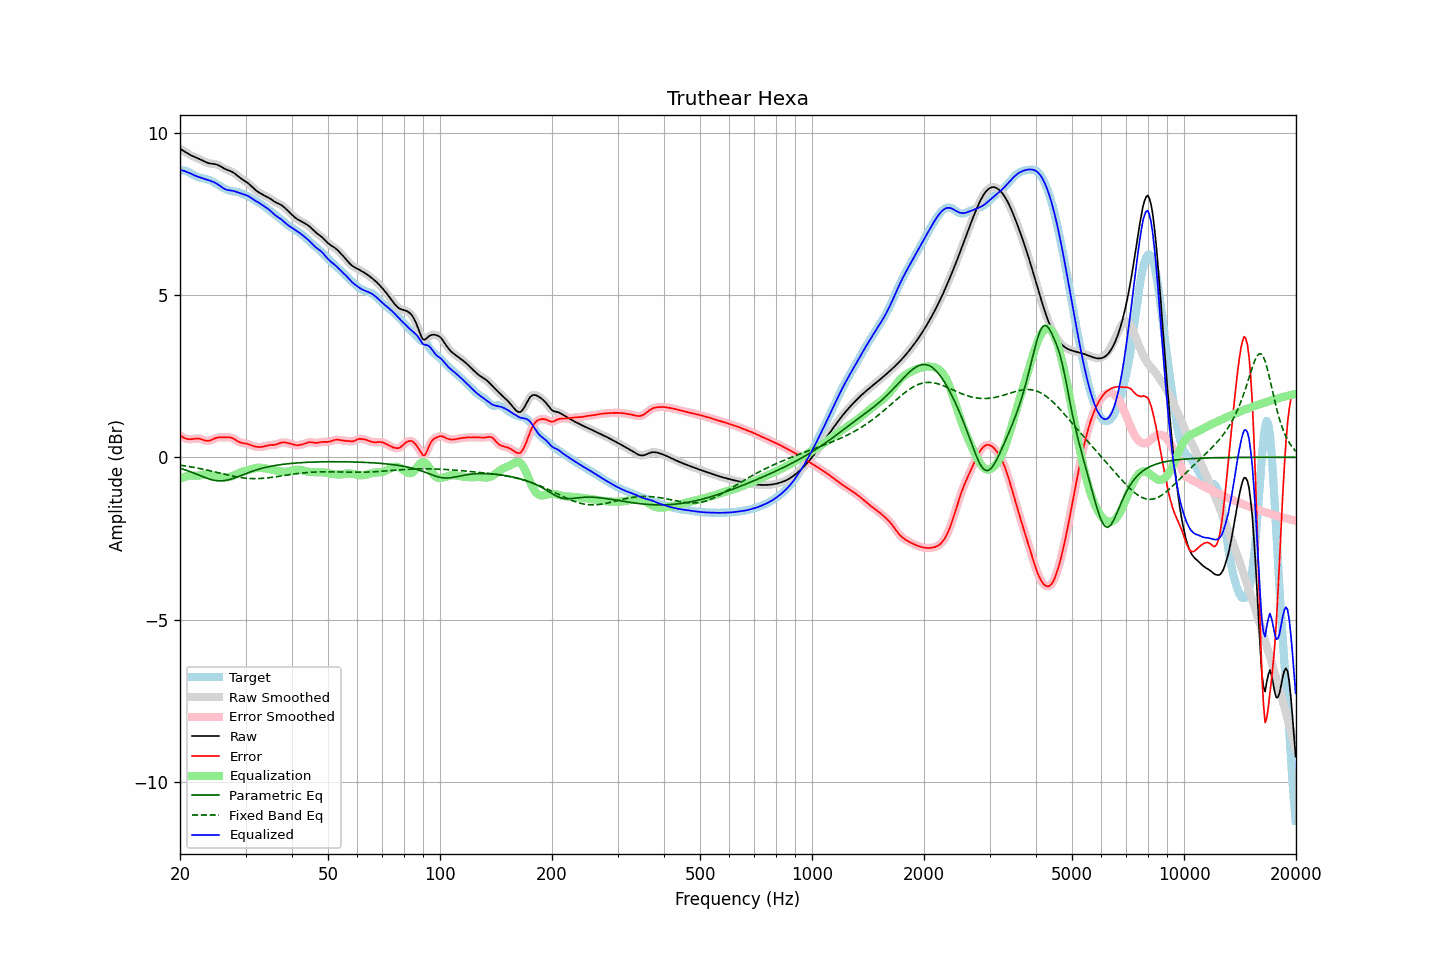

Values plotted in this chart, from the file beside it:
frequency, raw, error, smoothed, error_smoothed, equalization, parametric_eq, fixed_band_eq, equalized_raw, equalized_smoothed, target
20.00, 9.51, 0.68, 9.51, 0.68, -0.65, -0.34, -0.24, 8.85, 8.85, 8.83
20.20, 9.48, 0.64, 9.48, 0.64, -0.63, -0.35, -0.25, 8.84, 8.84, 8.84
20.40, 9.45, 0.61, 9.45, 0.61, -0.62, -0.37, -0.26, 8.83, 8.83, 8.84
20.61, 9.42, 0.59, 9.42, 0.59, -0.60, -0.38, -0.26, 8.82, 8.82, 8.83
20.81, 9.39, 0.57, 9.39, 0.57, -0.59, -0.40, -0.27, 8.80, 8.80, 8.82
21.02, 9.36, 0.56, 9.36, 0.56, -0.58, -0.42, -0.28, 8.78, 8.78, 8.79
21.23, 9.33, 0.56, 9.33, 0.56, -0.57, -0.44, -0.29, 8.76, 8.76, 8.77
21.44, 9.30, 0.56, 9.30, 0.56, -0.56, -0.46, -0.30, 8.74, 8.74, 8.74
21.66, 9.28, 0.57, 9.28, 0.57, -0.57, -0.48, -0.31, 8.71, 8.71, 8.71
21.87, 9.26, 0.57, 9.26, 0.57, -0.57, -0.50, -0.31, 8.69, 8.69, 8.68
22.09, 9.24, 0.58, 9.24, 0.58, -0.57, -0.51, -0.32, 8.67, 8.67, 8.66
22.31, 9.22, 0.58, 9.22, 0.58, -0.57, -0.54, -0.33, 8.65, 8.65, 8.64
22.54, 9.19, 0.57, 9.19, 0.57, -0.56, -0.56, -0.34, 8.63, 8.63, 8.62
22.76, 9.17, 0.56, 9.17, 0.56, -0.55, -0.58, -0.35, 8.62, 8.62, 8.61
22.99, 9.14, 0.54, 9.14, 0.54, -0.54, -0.60, -0.36, 8.60, 8.60, 8.60
23.22, 9.12, 0.53, 9.12, 0.53, -0.53, -0.61, -0.37, 8.59, 8.59, 8.59
23.45, 9.09, 0.51, 9.09, 0.51, -0.52, -0.63, -0.38, 8.57, 8.57, 8.58
23.69, 9.08, 0.51, 9.08, 0.51, -0.52, -0.65, -0.40, 8.55, 8.55, 8.57
23.92, 9.06, 0.51, 9.06, 0.51, -0.53, -0.67, -0.41, 8.54, 8.54, 8.55
24.16, 9.05, 0.52, 9.05, 0.53, -0.53, -0.68, -0.42, 8.52, 8.52, 8.53
24.40, 9.05, 0.54, 9.05, 0.55, -0.55, -0.70, -0.43, 8.50, 8.50, 8.50
24.65, 9.04, 0.57, 9.04, 0.57, -0.56, -0.71, -0.44, 8.48, 8.48, 8.47
24.89, 9.03, 0.59, 9.03, 0.59, -0.58, -0.72, -0.45, 8.46, 8.45, 8.44
25.14, 9.02, 0.60, 9.02, 0.60, -0.59, -0.72, -0.47, 8.43, 8.43, 8.41
25.39, 9.00, 0.61, 9.00, 0.61, -0.60, -0.73, -0.48, 8.40, 8.39, 8.39
25.65, 8.97, 0.61, 8.97, 0.61, -0.61, -0.73, -0.49, 8.36, 8.36, 8.36
25.91, 8.94, 0.61, 8.94, 0.61, -0.62, -0.73, -0.50, 8.32, 8.32, 8.33
26.16, 8.91, 0.61, 8.91, 0.61, -0.62, -0.72, -0.51, 8.29, 8.29, 8.30
26.43, 8.89, 0.61, 8.89, 0.61, -0.62, -0.72, -0.52, 8.26, 8.27, 8.27
26.69, 8.86, 0.62, 8.86, 0.61, -0.62, -0.71, -0.54, 8.25, 8.25, 8.25
26.96, 8.84, 0.61, 8.85, 0.62, -0.61, -0.70, -0.55, 8.23, 8.23, 8.23
27.23, 8.83, 0.61, 8.83, 0.61, -0.60, -0.68, -0.56, 8.23, 8.23, 8.22
27.50, 8.81, 0.60, 8.81, 0.60, -0.59, -0.67, -0.57, 8.22, 8.22, 8.20
27.77, 8.78, 0.58, 8.78, 0.58, -0.57, -0.65, -0.58, 8.21, 8.21, 8.20
28.05, 8.75, 0.55, 8.75, 0.55, -0.55, -0.64, -0.59, 8.20, 8.20, 8.19
28.33, 8.71, 0.52, 8.71, 0.52, -0.53, -0.62, -0.60, 8.18, 8.18, 8.19
28.62, 8.67, 0.49, 8.67, 0.49, -0.50, -0.60, -0.61, 8.16, 8.16, 8.17
28.90, 8.62, 0.47, 8.63, 0.47, -0.48, -0.58, -0.62, 8.14, 8.15, 8.16
29.19, 8.59, 0.45, 8.59, 0.45, -0.46, -0.56, -0.62, 8.13, 8.13, 8.14
29.48, 8.56, 0.44, 8.56, 0.44, -0.44, -0.54, -0.63, 8.11, 8.11, 8.12
29.78, 8.53, 0.43, 8.53, 0.43, -0.43, -0.52, -0.64, 8.10, 8.10, 8.10
30.08, 8.49, 0.42, 8.49, 0.42, -0.41, -0.50, -0.64, 8.08, 8.08, 8.07
30.38, 8.46, 0.41, 8.46, 0.41, -0.40, -0.48, -0.65, 8.06, 8.06, 8.05
30.68, 8.42, 0.40, 8.42, 0.39, -0.39, -0.47, -0.65, 8.03, 8.03, 8.02
30.99, 8.37, 0.38, 8.37, 0.38, -0.37, -0.45, -0.65, 8.00, 8.00, 8.00
31.30, 8.33, 0.36, 8.33, 0.36, -0.36, -0.43, -0.66, 7.97, 7.97, 7.97
31.61, 8.28, 0.34, 8.28, 0.34, -0.34, -0.41, -0.66, 7.94, 7.94, 7.94
31.93, 8.24, 0.33, 8.24, 0.33, -0.33, -0.40, -0.66, 7.90, 7.91, 7.91
32.24, 8.20, 0.32, 8.20, 0.32, -0.32, -0.38, -0.66, 7.88, 7.88, 7.88
32.57, 8.17, 0.32, 8.17, 0.32, -0.32, -0.37, -0.66, 7.85, 7.85, 7.85
32.89, 8.13, 0.32, 8.13, 0.32, -0.32, -0.35, -0.65, 7.81, 7.81, 7.82
33.22, 8.11, 0.32, 8.11, 0.32, -0.33, -0.34, -0.65, 7.78, 7.78, 7.78
33.55, 8.08, 0.33, 8.08, 0.33, -0.33, -0.33, -0.65, 7.75, 7.75, 7.75
33.89, 8.06, 0.34, 8.06, 0.34, -0.34, -0.31, -0.64, 7.71, 7.71, 7.71
34.23, 8.03, 0.36, 8.03, 0.36, -0.35, -0.30, -0.64, 7.68, 7.68, 7.67
34.57, 8.00, 0.37, 8.00, 0.37, -0.36, -0.29, -0.63, 7.65, 7.64, 7.63
34.92, 7.97, 0.38, 7.97, 0.38, -0.37, -0.28, -0.63, 7.61, 7.60, 7.60
35.27, 7.94, 0.38, 7.94, 0.38, -0.38, -0.27, -0.62, 7.56, 7.56, 7.56
35.62, 7.90, 0.38, 7.90, 0.38, -0.39, -0.26, -0.61, 7.51, 7.51, 7.52
35.97, 7.87, 0.39, 7.87, 0.39, -0.40, -0.25, -0.61, 7.47, 7.47, 7.48
... 635 more rows
